Image classification data set "Dataset" (cartick1907/BTP on GitHub). Class labels (5): MR gad, PET FDG scan, SPECT scan, SPECT T1, SPECT technetium.

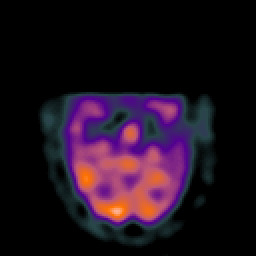
Label: SPECT scan

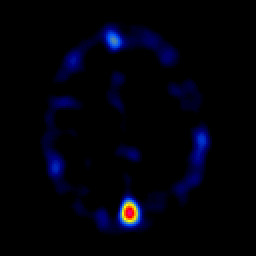
Label: SPECT scan

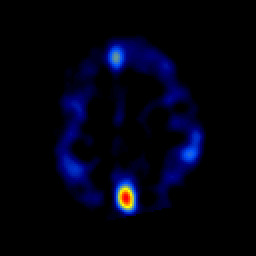
Label: SPECT scan

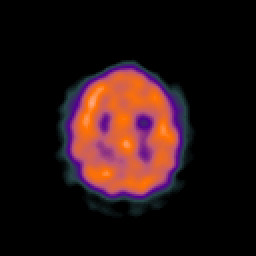
Label: SPECT scan

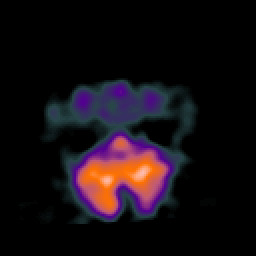
Label: SPECT scan

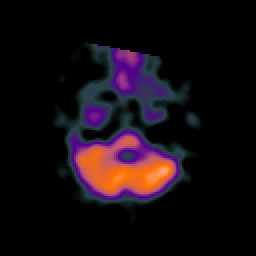
Label: SPECT scan
